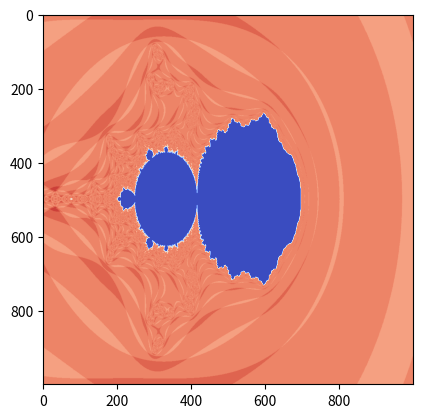

Write the Python code that produced this figure.
import numpy as np
import matplotlib.pyplot as plt
from matplotlib import cm

# parameters
# Number of times to run the iterationn
N = 100
# Resolution
M = 1000
# Threashold
thresh = 2
# The boundaries of the values to check
im = 1
re = 2
x = np.linspace(-2, 1, M).astype(np.float64)
y = np.linspace(-im, im, M).astype(np.float64)
x, y = np.meshgrid(x, y)
c = x + y * 1j

def f(z, c):
    return z**2 + c

def findDiv(c):
    z = f(0.9, c)
    mesh = np.greater(abs(z), thresh).astype(int)
    vals = mesh
    for i in range(1, N):
        z = f(z, c)
        mesh = np.greater(abs(z), thresh).astype(int)
        vals += mesh
        print(i)
    
    return vals 

vals = findDiv(c)

plt.imshow(vals, cmap = cm.coolwarm)
plt.savefig("mandel.pdf")
plt.show()
